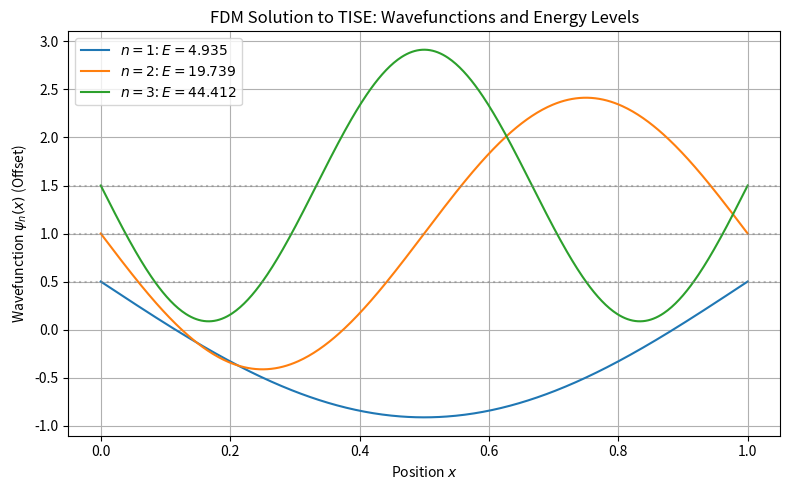

Write the Python code that produced this figure.

import numpy as np
import matplotlib.pyplot as plt
from scipy.linalg import eigh_tridiagonal # Specialized eigensolver for TISE

# ==========================================================
# Chapter 9 Codebook: Boundary Value Problems
# Project 2: FDM & Quantum Mechanics (TISE Solver)
# ==========================================================

# ==========================================================
# 1. Setup Physical and Numerical Parameters
# ==========================================================

# Set constants for simplified units (hbar=1, m=1)
HBAR = 1.0
MASS = 1.0
L = 1.0        # Length of the box (m)
N = 500        # Number of interior grid points (determines matrix size)
H = L / (N + 1) # Spatial step size (h)

# Potential: V(x) = 0 for the infinite square well (Particle in a Box)
def potential_V(x):
    return 0.0

# Pre-calculate constants for the Hamiltonian matrix (H)
# Factor related to the kinetic energy term: -hbar^2 / (2m * h^2)
KE_FACTOR = -(HBAR**2) / (2.0 * MASS * H**2)
# Coefficient of the main diagonal terms (Kinetic + Potential)
DIAG_COEFF = -2.0 * KE_FACTOR # = (hbar^2 / (m * h^2))

# ==========================================================
# 2. Construct the Hamiltonian Matrix (H)
# ==========================================================

# The FDM converts TISE into Hψ = Eψ, where H is a tridiagonal matrix.
# We build the main diagonal (d) and the off-diagonal (e).

# --- Main Diagonal (d_i = (hbar² / m h²) + V_i) ---
# For V(x) = 0 (Particle in a Box): d_i = (hbar² / m h²)
d = np.full(N, DIAG_COEFF)
# If V(x) were non-zero (e.g., Finite Well), we would add V(x_i) here:
# x_grid = np.linspace(H, L - H, N)
# V_grid = potential_V(x_grid)
# d = np.full(N, DIAG_COEFF) + V_grid

# --- Off-Diagonal (e_i = -hbar² / (2m h²)) ---
# This couples neighbor nodes.
e = np.full(N - 1, KE_FACTOR)

# ==========================================================
# 3. Solve the Matrix Eigenvalue Problem
# ==========================================================

# The specialized routine eigh_tridiagonal is O(N²) and much faster than 
# a general O(N³) eigensolver, exploiting the tridiagonal structure.
eigenvalues_E, eigenvectors_psi_raw = eigh_tridiagonal(d, e)

# The eigenvalues are the quantized energy levels E.
# The eigenvectors are the wavefunctions ψ (at the interior grid points).

# ==========================================================
# 4. Process and Visualize Results
# ==========================================================

# --- Process Wavefunctions (Add boundary zeros) ---
# The solution ψ is 0 at the boundaries (Dirichlet BCs).
# We reshape the results to include x=0 and x=L.
def add_boundaries(psi_vector):
    return np.insert(psi_vector, [0, psi_vector.size], [0.0, 0.0])

# Grid for plotting (includes boundaries)
x_plot = np.linspace(0, L, N + 2) 

# --- Visualization ---
fig, ax = plt.subplots(figsize=(8, 5))

# Plot the first three stationary states (n=1, n=2, n=3)
for n in range(3):
    E_n_numerical = eigenvalues_E[n]
    psi_n = add_boundaries(eigenvectors_psi_raw[:, n])
    
    # Normalize the wavefunction for plotting ease (standard is L2 norm)
    # Scale for visualization: shift by the energy level to separate the plots
    plot_scale = 0.5 # Arbitrary scaling for clean visualization
    psi_n_normalized = psi_n / np.sqrt(np.sum(psi_n**2 * H))
    
    # Apply vertical offset for visualization
    y_plot = (n + 1) * plot_scale + psi_n_normalized

    ax.plot(x_plot, y_plot, 
            label=f"$n={n+1}$: $E = {E_n_numerical:.3f}$")

# Plot the energy lines
for n in range(3):
    ax.axhline((n + 1) * plot_scale, color='gray', linestyle=':', alpha=0.5)

# --- Analytic Check (E_n = n^2 * pi^2 * hbar^2 / (2m L^2)) ---
E_analytic_factor = (np.pi**2 * HBAR**2) / (2 * MASS * L**2)
E_analytic_1 = E_analytic_factor * (1**2)

ax.set_title(r"FDM Solution to TISE: Wavefunctions and Energy Levels")
ax.set_xlabel("Position $x$")
ax.set_ylabel(r"Wavefunction $\psi_n(x)$ (Offset)")
ax.grid(True)
ax.legend()
plt.tight_layout()
plt.show()

# ==========================================================
# 5. Analysis Output
# ==========================================================
E_num_1 = eigenvalues_E[0]
E_ana_1 = E_analytic_1
E_error_1 = np.abs(E_num_1 - E_ana_1) / E_ana_1

print("\n--- Eigenvalue (Energy) Analysis ---")
print(f"Grid Size (N): {N} points, Step Size (h): {H:.4e}")
print(f"Analytic E₁ Factor: {E_analytic_factor:.6f}")
print("-" * 40)
print(f"| State (n) | Numerical E | Analytic E | Rel Error |")
print("|-----------|-------------|------------|-----------|")
for n in range(3):
    E_num = eigenvalues_E[n]
    E_ana = E_analytic_factor * ((n + 1)**2)
    rel_error = np.abs(E_num - E_ana) / E_ana
    print(f"| {n+1:<9} | {E_num:.6f} | {E_ana:.6f} | {rel_error:.2e} |")

print("\nConclusion: The FDM successfully finds the quantized energy eigenvalues with high \naccuracy (error < 10⁻⁴), confirming the stable and efficient conversion of the TISE \ninto a tridiagonal matrix problem.")
